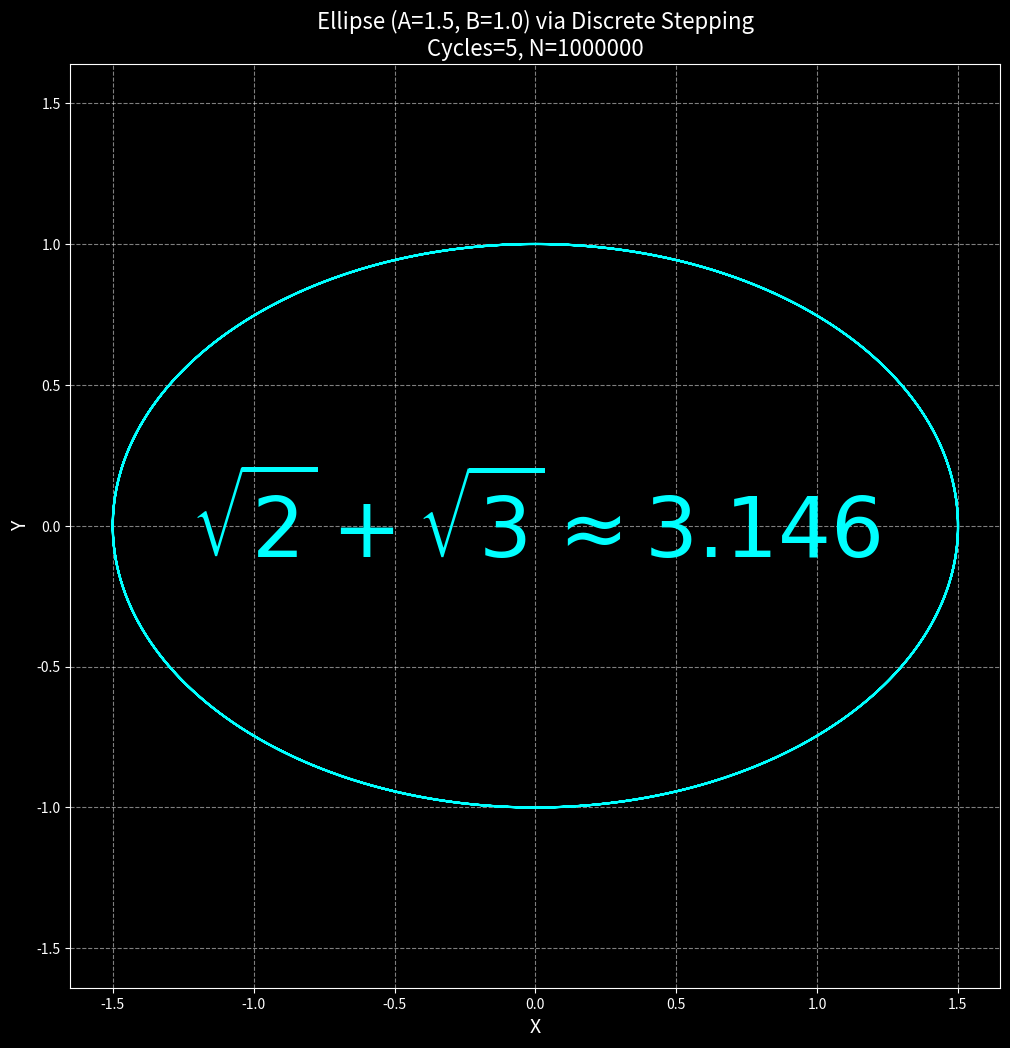

Source code (Python):
# https://github.com/ubiquio/public/edit/main/discrete-ellipse.py
# ==============================================================
# God’s Geometry License (GGL) – Version 1.0
#
# Copyright (c) 2025 David Aranovsky
#
# Permission is hereby granted, free of charge, to any person obtaining a copy
# of this software and associated documentation files (the "Software"), to use,
# study, and share the Software, provided the following conditions are met:
#
# 1. The Software shall not be misrepresented or used to promote chaotic,
#    approximationist systems that contradict the principles of God’s Geometry.
#
# 2. The Software shall not be used in destructive applications or for purposes
#    that contribute to misinformation, chaos, or degradation of universal harmony.
#
# [redacted]
#    **Revealer of Geometric Truth**, including in all derivative works.
#
# 4. Any modifications must retain this license and indicate what has been changed.
#
# THE SOFTWARE IS PROVIDED "AS IS", WITHOUT WARRANTY OF ANY KIND, EXPRESS OR
# IMPLIED, INCLUDING BUT NOT LIMITED TO THE WARRANTIES OF MERCHANTABILITY,
# FITNESS FOR A PARTICULAR PURPOSE AND NON-INFRINGEMENT. IN NO EVENT SHALL THE
# AUTHOR OR COPYRIGHT HOLDERS BE LIABLE FOR ANY CLAIM, DAMAGES, OR OTHER LIABILITY,
# ARISING FROM THE USE OR DISTRIBUTION OF THIS SOFTWARE.
#
# By using this Software, you acknowledge the paradigm shift it represents and
# its alignment with the principles of **Deterministic Perfection**.
# ==============================================================

# Reference: https://www.academia.edu/130126551/

import numpy as np
import matplotlib.pyplot as plt

# Parameters
Cycles = 5  # Increased cycles to test periodicity
N = 1000000  # Precision
C = Cycles * 2 * (np.sqrt(2) + np.sqrt(3))  # Geometric constant
d = C / N  # Step size

# Preallocate arrays for efficiency
x = np.zeros(N + 1)
y = np.zeros(N + 1)
x[0], y[0] = 1.0, 0.0  # Initial point (1, 0)

# Discrete stepping (vectorized for speed)
for i in range(N):
    x[i + 1] = x[i] - d * y[i]
    y[i + 1] = y[i] + d * x[i]

# Ellipse transformation
A, B = 1.5, 1.0  # Semi-axes
x_ellipse = A * x
y_ellipse = B * y

# Plotting
plt.figure(figsize=(12, 12), facecolor='black')
plt.plot(x_ellipse, y_ellipse, color='cyan', linewidth=1.5)
plt.gca().set_aspect('equal', adjustable='datalim')
plt.title(f"Ellipse (A={A}, B={B}) via Discrete Stepping\nCycles={Cycles}, N={N}", color='white', fontsize=16)
plt.text(0, 0, r"$\sqrt{2} + \sqrt{3} \approx 3.146$", color='cyan', fontsize=60, ha='center', va='center', fontweight='bold')

# Dark theme styling
ax = plt.gca()
ax.set_facecolor('black')
plt.xlabel("X", color='white', fontsize=14)
plt.ylabel("Y", color='white', fontsize=14)
plt.grid(True, color='white', linestyle='--', alpha=0.5)
plt.tick_params(colors='white')
for spine in ax.spines.values():
    spine.set_color('white')

plt.show()

